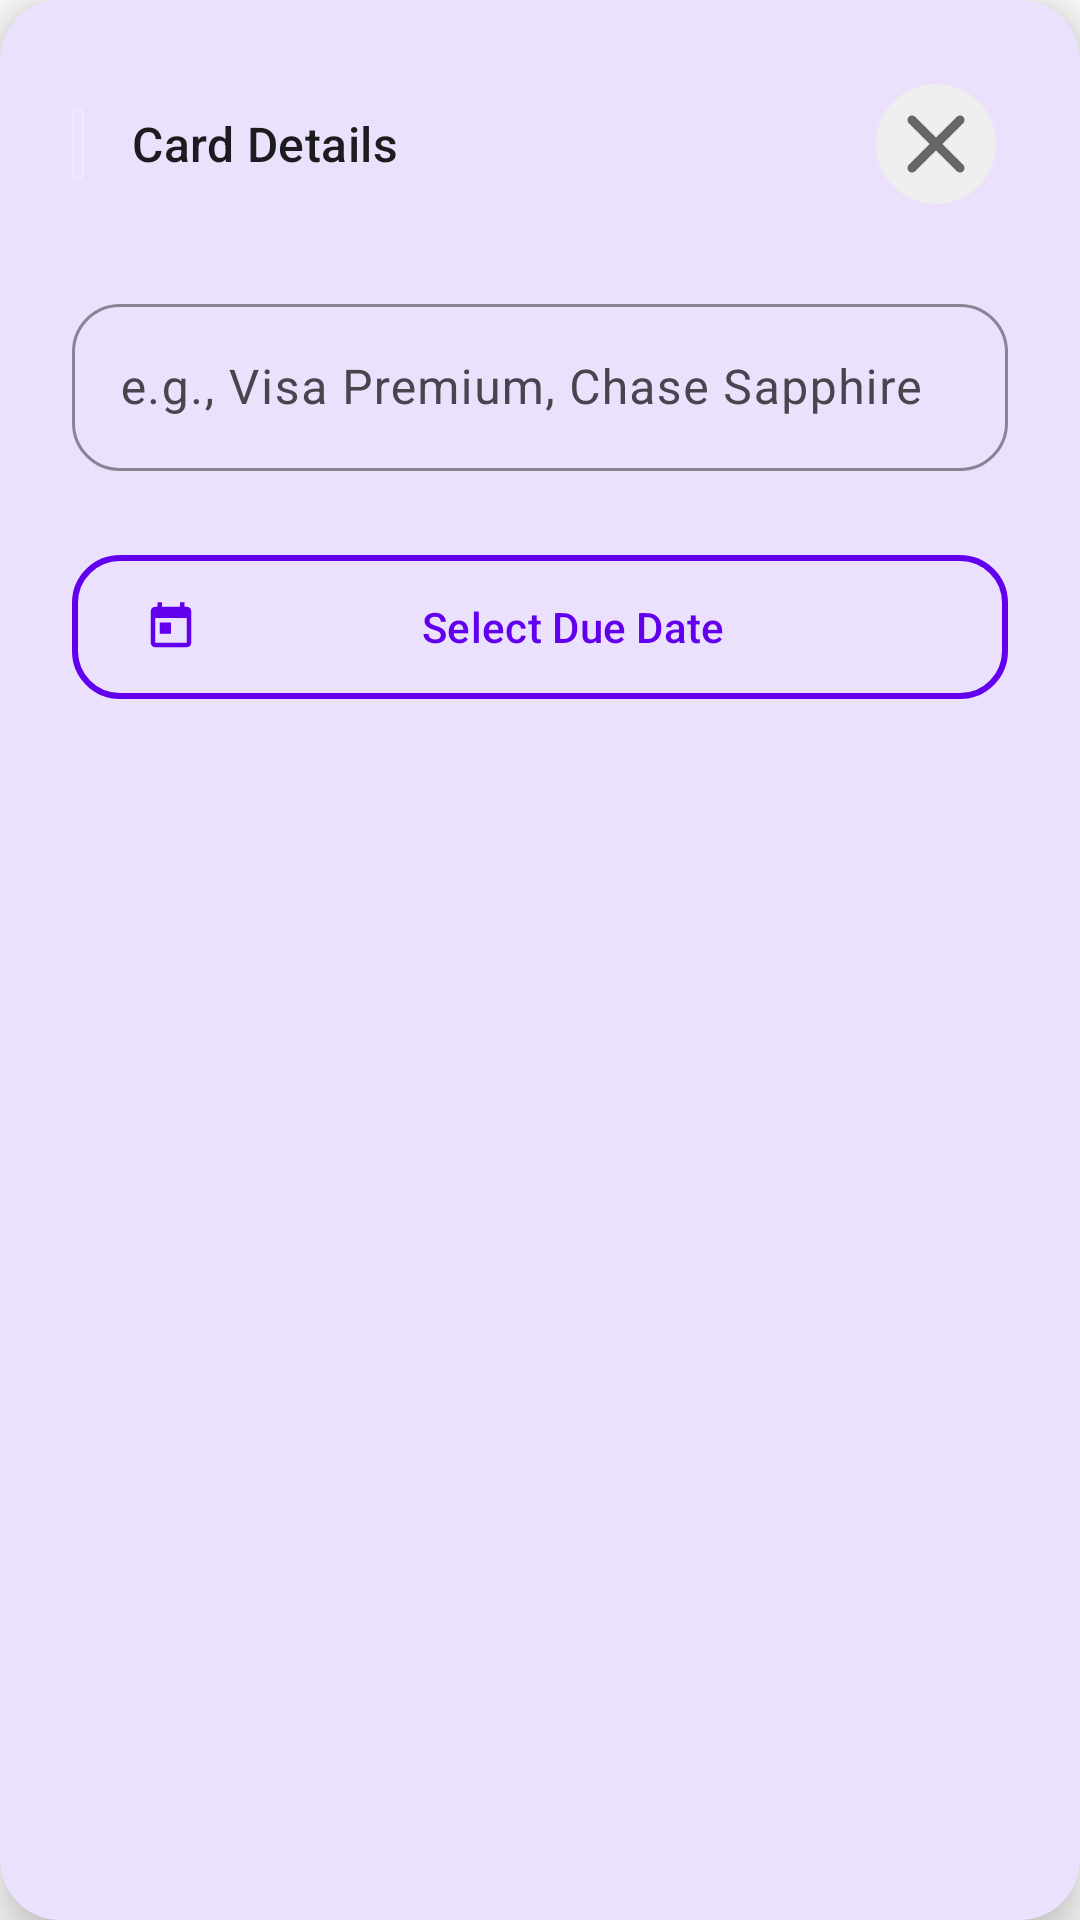

Here is an Android app screen rendered from its layout file. Give the layout XML and the strings, colors and styles it references.
<!-- AndroidManifest.xml: application theme Theme.Ccwidget -->
<!-- res/layout/card_entry_item.xml -->
<?xml version="1.0" encoding="utf-8"?>
<com.google.android.material.card.MaterialCardView xmlns:android="http://schemas.android.com/apk/res/android"
    xmlns:app="http://schemas.android.com/apk/res-auto"
    android:layout_width="match_parent"
    android:layout_height="wrap_content"
    android:layout_marginBottom="@dimen/spacing_lg"
    app:cardCornerRadius="20dp"
    app:cardElevation="8dp"
    app:strokeWidth="0dp"
    android:elevation="8dp"
    app:cardBackgroundColor="@color/surface">

    <LinearLayout
        android:layout_width="match_parent"
        android:layout_height="wrap_content"
        android:orientation="vertical"
        android:padding="@dimen/spacing_lg">

        
        <LinearLayout
            android:layout_width="match_parent"
            android:layout_height="wrap_content"
            android:orientation="horizontal"
            android:gravity="center_vertical"
            android:layout_marginBottom="@dimen/spacing_lg">

            
            <LinearLayout
                android:layout_width="0dp"
                android:layout_height="wrap_content"
                android:layout_weight="1"
                android:orientation="horizontal"
                android:gravity="center_vertical">

                <View
                    android:layout_width="4dp"
                    android:layout_height="24dp"
                    android:background="@drawable/button_background"
                    android:layout_marginEnd="@dimen/spacing_md" />

                <TextView
                    android:layout_width="wrap_content"
                    android:layout_height="wrap_content"
                    android:text="@string/card_details"
                    android:textAppearance="@style/TextAppearance.Material3.TitleMedium"
                    android:textColor="@color/on_surface"
                    android:fontFamily="sans-serif-medium" />
            </LinearLayout>

            
            <ImageButton
                android:id="@+id/remove_card_button"
                android:layout_width="48dp"
                android:layout_height="48dp"
                android:background="@drawable/remove_button_background"
                android:src="@drawable/ic_remove_24"
                android:contentDescription="@string/remove_card"
                android:scaleType="fitCenter"
                android:elevation="2dp" />

        </LinearLayout>

        
        <com.google.android.material.textfield.TextInputLayout
            android:layout_width="match_parent"
            android:layout_height="wrap_content"
            android:layout_marginBottom="@dimen/spacing_lg"
            app:boxCornerRadiusTopStart="16dp"
            app:boxCornerRadiusTopEnd="16dp"
            app:boxCornerRadiusBottomStart="16dp"
            app:boxCornerRadiusBottomEnd="16dp"
            app:boxStrokeColor="@color/primary"
            app:hintTextColor="@color/primary"
            style="@style/Widget.Material3.TextInputLayout.OutlinedBox">

            <com.google.android.material.textfield.TextInputEditText
                android:id="@+id/card_name_edit"
                android:layout_width="match_parent"
                android:layout_height="wrap_content"
                android:hint="@string/card_name_hint"
                android:textAppearance="@style/TextAppearance.Material3.BodyLarge"
                android:inputType="text"
                android:maxLines="1"
                android:fontFamily="sans-serif"
                android:textColor="@color/on_surface" />

        </com.google.android.material.textfield.TextInputLayout>

        
        <com.google.android.material.button.MaterialButton
            android:id="@+id/due_date_button"
            android:layout_width="match_parent"
            android:layout_height="56dp"
            android:text="@string/select_due_date"
            android:textAppearance="@style/TextAppearance.Material3.LabelLarge"
            android:textColor="@color/primary"
            android:fontFamily="sans-serif-medium"
            app:icon="@drawable/ic_calendar_24"
            app:iconGravity="start"
            app:iconTint="@color/primary"
            app:cornerRadius="16dp"
            app:strokeColor="@color/primary"
            app:strokeWidth="2dp"
            app:rippleColor="#33667EEA"
            style="@style/Widget.Material3.Button.OutlinedButton" />

    </LinearLayout>

</com.google.android.material.card.MaterialCardView>
<!-- resources referenced by this layout -->
<resources>
  <color name="on_surface">#1C1B1F</color>
  <color name="primary">#6200EE</color>
  <color name="surface">#FFFFFF</color>
  <dimen name="spacing_lg">24dp</dimen>
  <dimen name="spacing_md">16dp</dimen>
  <!-- drawable button_background (drawable) -->
  <?xml version="1.0" encoding="utf-8"?>
  <shape xmlns:android="http://schemas.android.com/apk/res/android">
      <gradient
          android:startColor="@color/gradient_start"
          android:endColor="@color/gradient_end"
          android:angle="45"
          android:type="linear" />
      <corners android:radius="16dp" />
      <stroke
          android:width="1dp"
          android:color="#33FFFFFF" />
  </shape>
  <!-- drawable ic_calendar_24 (drawable) -->
  <?xml version="1.0" encoding="utf-8"?>
  <vector xmlns:android="http://schemas.android.com/apk/res/android"
      android:width="24dp"
      android:height="24dp"
      android:viewportWidth="24"
      android:viewportHeight="24">
      <path
          android:fillColor="@color/on_surface_variant"
          android:pathData="M19,3h-1V1h-2v2H8V1H6v2H5C3.89,3 3.01,3.9 3.01,5L3,19c0,1.1 0.89,2 2,2h14c1.1,0 2,-0.9 2,-2V5C21,3.9 20.1,3 19,3zM19,19H5V8h14V19zM7,10h5v5H7z" />
  </vector>
  <!-- drawable ic_remove_24 (drawable) -->
  <?xml version="1.0" encoding="utf-8"?>
  <vector xmlns:android="http://schemas.android.com/apk/res/android"
      android:width="24dp"
      android:height="24dp"
      android:viewportWidth="24"
      android:viewportHeight="24">
      <group>
          <path
              android:fillColor="#EEEEEE"
              android:pathData="M12,2C6.48,2 2,6.48 2,12s4.48,10 10,10 10,-4.48 10,-10S17.52,2 12,2z"/>
          <path
              android:strokeWidth="1.5"
              android:strokeColor="#666666"
              android:fillColor="@android:color/transparent"
              android:strokeLineCap="round"
              android:strokeLineJoin="round"
              android:pathData="M8,8 L16,16 M8,16 L16,8"/>
      </group>
  </vector>
  <!-- drawable remove_button_background (drawable) -->
  <?xml version="1.0" encoding="utf-8"?>
  <ripple xmlns:android="http://schemas.android.com/apk/res/android"
      android:color="@color/error">
      <item>
          <shape android:shape="oval">
              <solid android:color="@android:color/transparent" />
          </shape>
      </item>
  </ripple>
  <string name="card_details">Card Details</string>
  <string name="card_name_hint">e.g., Visa Premium, Chase Sapphire</string>
  <string name="remove_card">Remove Card</string>
  <string name="select_due_date">Select Due Date</string>
  <color name="gradient_start">#7A70E7</color>
  <color name="gradient_end">#9D95E9</color>
  <color name="on_surface_variant">#49454F</color>
  <color name="error">#F44336</color>
  <color name="secondary">#03DAC6</color>
  <color name="background">#FAFAFA</color>
</resources>
